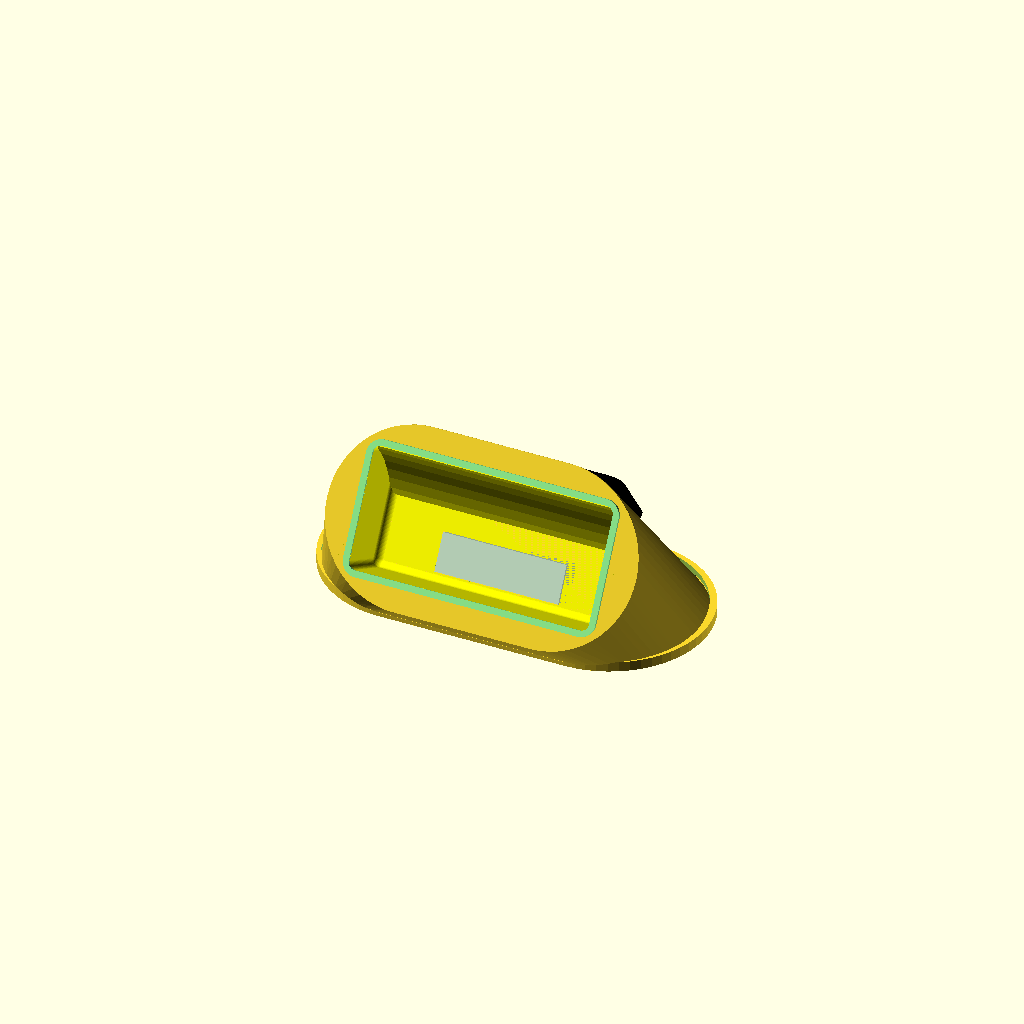
Cell 1: rendered with the file's own defaults.
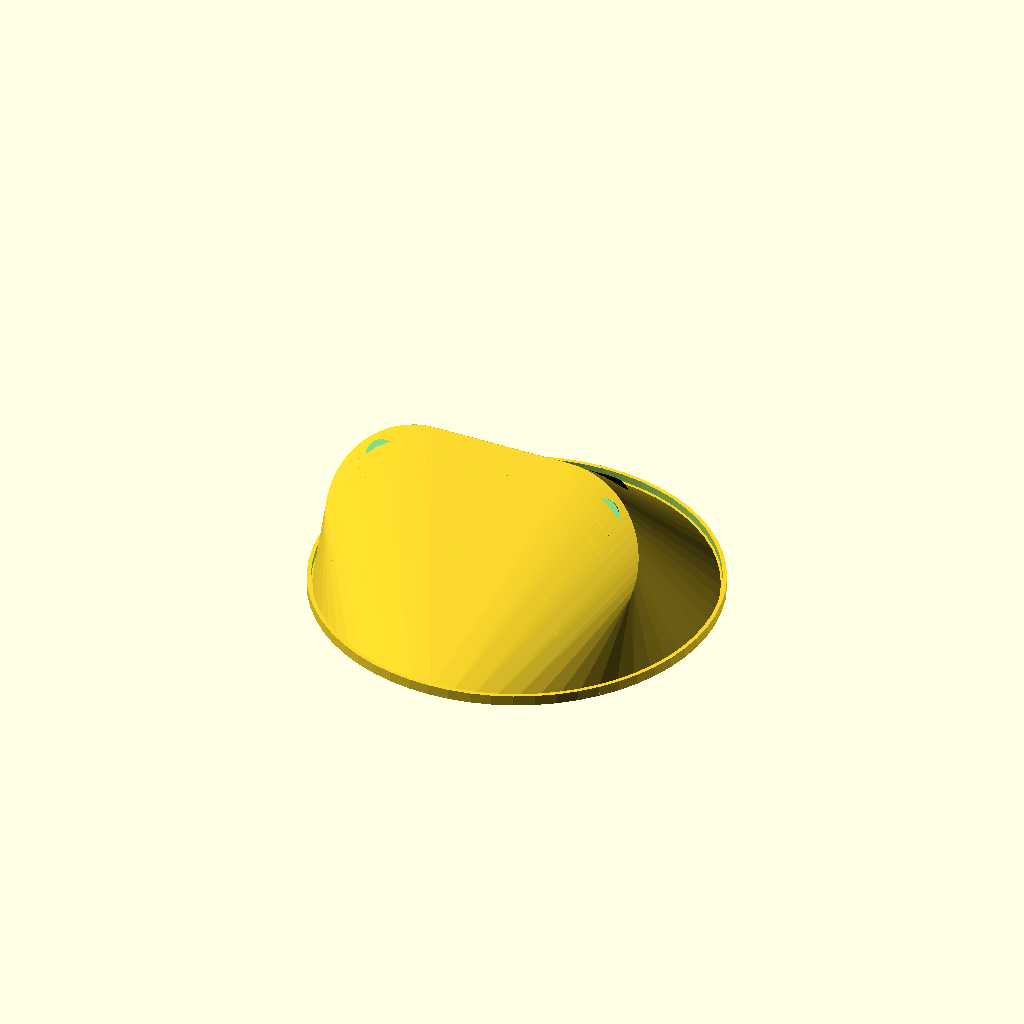
Cell 2: the same model with BASE_RD = 150.
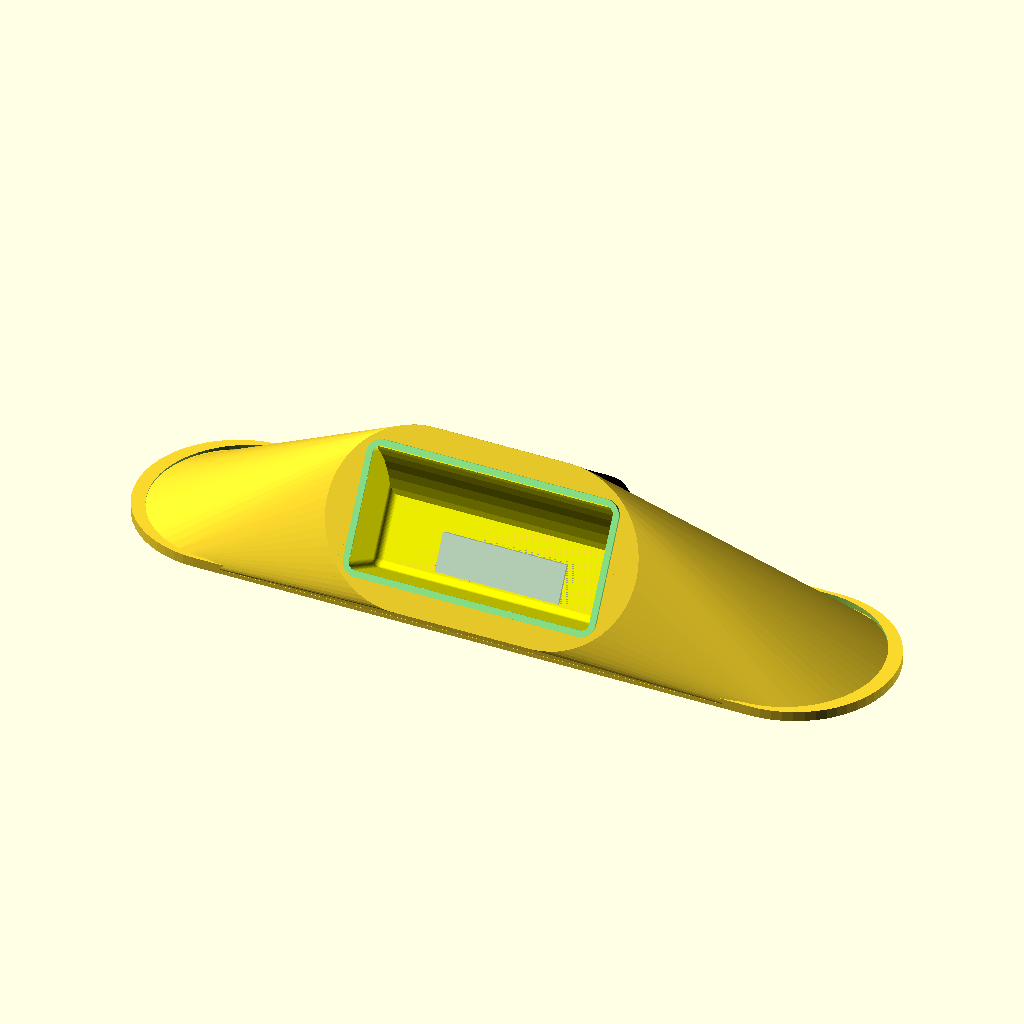
Cell 3: BASE_WD = 600 (everything else at default).
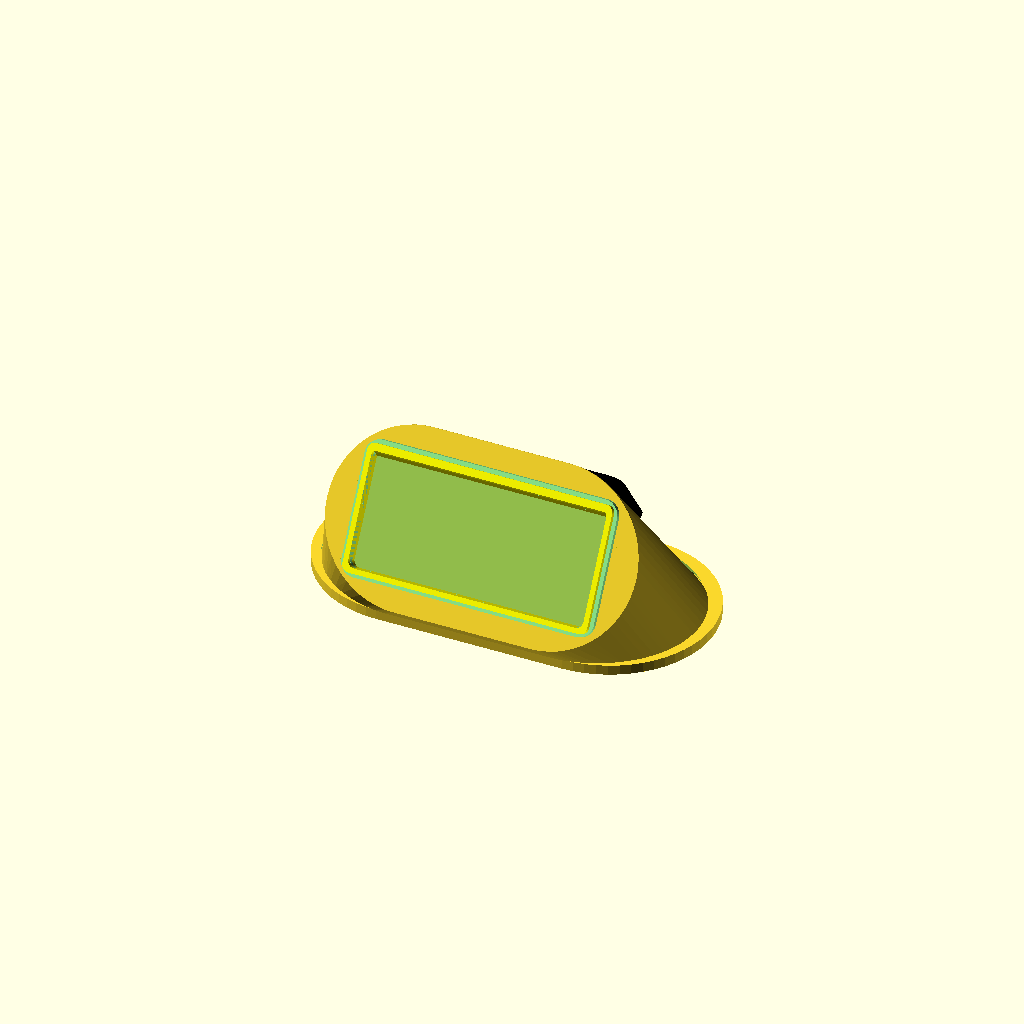
Cell 4 — MAIN_SHELL_TN set to 4, the other parameters unchanged.
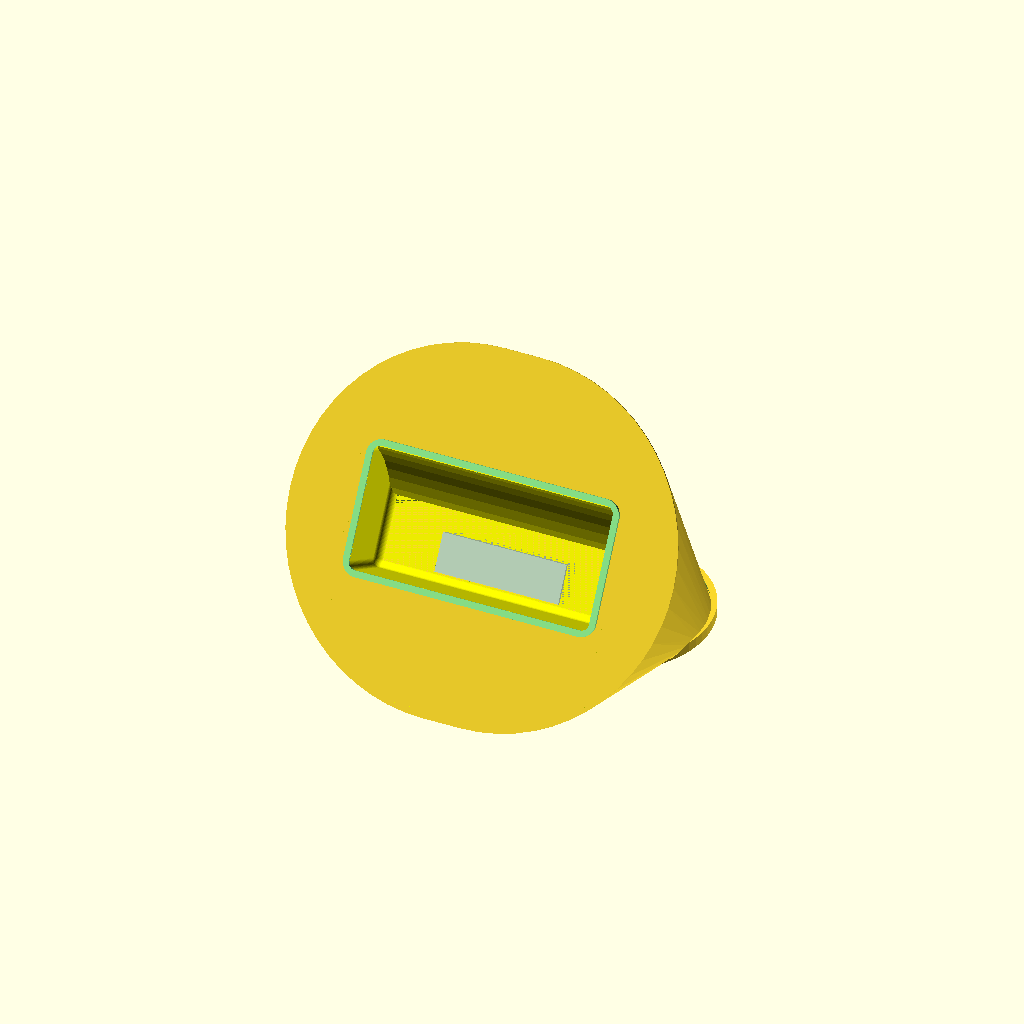
Cell 5 — DISPLAY_SURFACE_RD set to 140, the other parameters unchanged.
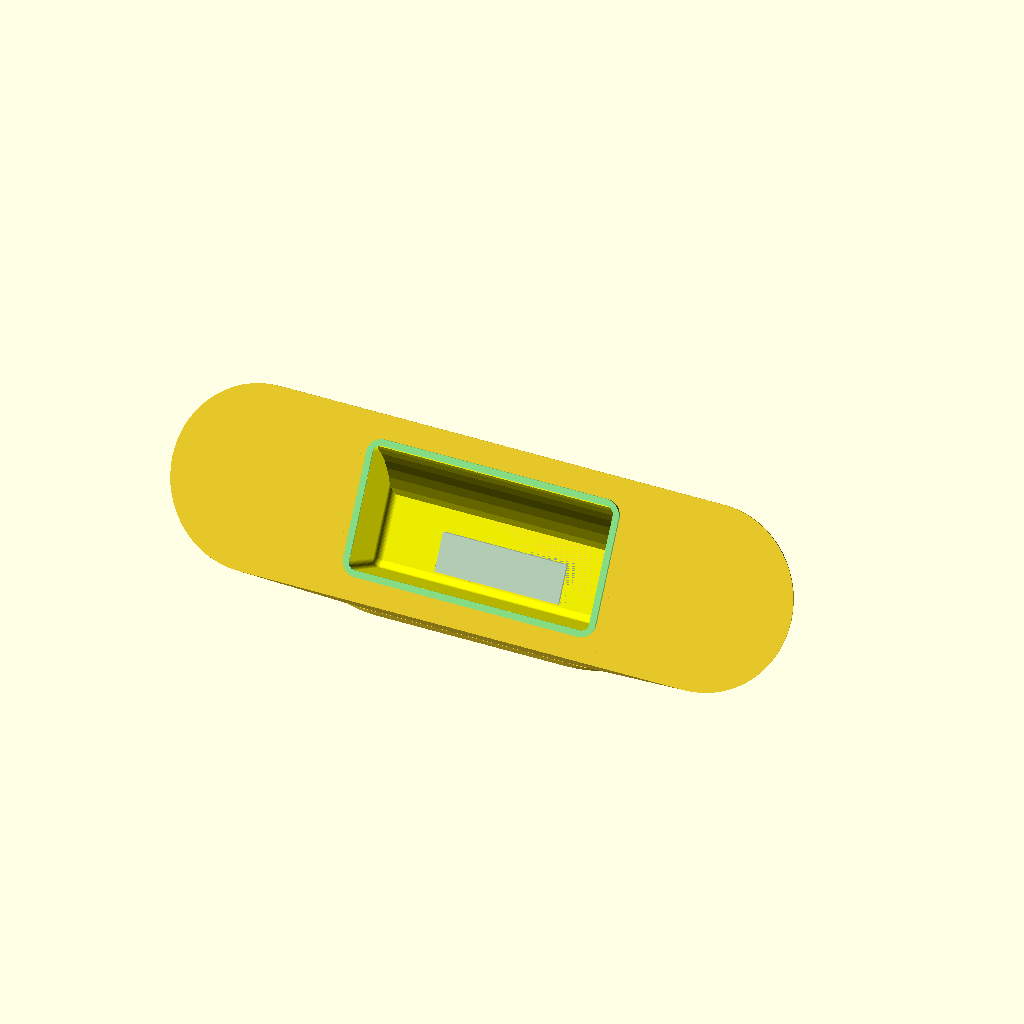
Cell 6 — DISPLAY_SURFACE_WD set to 500, the other parameters unchanged.
One fixed orthographic camera (rotation 55°, 0°, 25°; colour scheme Cornfield) for every cell.
The OpenSCAD source (scad/conical01.scad):
include <../utils/rect.scad>
$fn=60;

BASE_RD = 75;
BASE_WD = 300;
base_circle_separation = BASE_WD - 2 * BASE_RD;

MAIN_SHELL_TN = 2;


DISPLAY_SURFACE_RD = 70;
DISPLAY_SURFACE_WD = 250;
display_surface_circle_separation = DISPLAY_SURFACE_WD - 2 * DISPLAY_SURFACE_RD;
DISPLAY_SURFACE_ANGLE = 60;
DISPLAY_SURFACE_HT_OS = 80;


module main_shell_shape(){
    hull(){
        // BASE
        hull(){
            translate([base_circle_separation/2, 0, 0]){
                cylinder(r = BASE_RD, h = 1);
            }
            translate([-base_circle_separation/2, 0, 0]){
                cylinder(r = BASE_RD, h = 1);
            }
        }
        
        // DISPLAY SURFACE
        
        translate([0, -60, DISPLAY_SURFACE_HT_OS]){
            rotate([DISPLAY_SURFACE_ANGLE, 0, 0]){
                hull(){
                    translate([display_surface_circle_separation/2, 0, 0]){
                        cylinder(r = DISPLAY_SURFACE_RD, h = 1);
                    }
                    translate([-display_surface_circle_separation/2, 0, 0]){
                        cylinder(r = DISPLAY_SURFACE_RD, h = 1);
                    }
                }
            }
        }
    }
}



module main_shell(){
    shell_ht = DISPLAY_SURFACE_RD * sin(DISPLAY_SURFACE_ANGLE) + DISPLAY_SURFACE_HT_OS;
    x_scaler = (BASE_WD - 2*MAIN_SHELL_TN)/BASE_WD;
    y_scaler = ((2*BASE_RD) - 2*MAIN_SHELL_TN) / (2*BASE_RD);
    z_scaler = (shell_ht - 2*MAIN_SHELL_TN) / shell_ht;
    
    difference(){
        main_shell_shape();
        // hollow out the inside of the shell
        translate([0, 0, -0.1]){
            scale([x_scaler, y_scaler, z_scaler]){
                main_shell_shape();
            }
        }


    }
}


WINDOW_CNR_RAD = 6;
WINDOW_WD = 200;
WINDOW_HT = 100;
// WINDOW_CNR_;


module rounded_edge(length,radius){
    offset_dist = length/2 - radius;
    hull(){
        translate([offset_dist, 0, 0]){
            sphere(r=radius);
        }
        translate([-offset_dist, 0, 0]){
            sphere(r=radius);
        }
    }
}
// !rounded_edge(WINDOW_WD, WINDOW_CNR_RAD);

module rounded_face(length, height, radius){
    offset_dist = height/2 - radius;
    offset_ht = length/2 - radius;
    hull(){
        translate([0,offset_dist, 0]){
            rounded_edge(length, radius);
        }
        translate([0, -offset_dist, 0]){
            rounded_edge(length, radius);
        }
    }
}
// !rounded_face(WINDOW_WD, WINDOW_HT, WINDOW_CNR_RAD);

module rounded_box(length, height, depth, radius){
    offset_dist = depth/2 - radius;
    hull(){
        translate([0,0, offset_dist]){
            rounded_face(length, height, radius);
        }
        translate([0, 0, -offset_dist]){
            rounded_face(length, height, radius);
        }
    }
}

// !rounded_box(100, 50, 60,WINDOW_CNR_RAD);




module rounded_rectangle_prism(width, height, depth, corner_radius){
    horiz_dist = width/2 - corner_radius;
    vert_dist = height/2 - corner_radius;
    hull(){
        translate([0, vert_dist, 0]){
            hull(){
                translate([horiz_dist, 0, 0]){
                    cylinder(r=corner_radius, h=depth, center=true);
                }
                translate([-horiz_dist, 0, 0]){
                    cylinder(r=corner_radius, h=depth, center=true);
                }
            }
        }
        translate([0, -vert_dist, 0]){
            hull(){
                translate([horiz_dist, 0, 0]){
                    cylinder(r=corner_radius, h=depth, center=true);
                }
                translate([-horiz_dist, 0, 0]){
                    cylinder(r=corner_radius, h=depth, center=true);
                }
            }
        }
    }
}

// !rounded_rectangle_prism(WINDOW_WD, WINDOW_HT, 1, WINDOW_CNR_RAD);



CRADLE_DEPTH = 60;
// cradle dimensions need to slide into the window with a little clearance
cradle_width = WINDOW_WD - 2;
cradle_height = WINDOW_HT - 2;
cradle_cavity_width = cradle_width - 2*MAIN_SHELL_TN;
cradle_cavity_height = cradle_height - 2*MAIN_SHELL_TN;
cradle_cavity_depth = CRADLE_DEPTH + 2*MAIN_SHELL_TN;

// cradle insert
module cradle_shape(){
    
    // main box shape
    intersection(){
        difference(){
            rounded_box(cradle_width, cradle_height, CRADLE_DEPTH, WINDOW_CNR_RAD);
            translate([0, 0, CRADLE_DEPTH/2]){
                cube([cradle_width*1.1, cradle_height*1.1, WINDOW_CNR_RAD*2], center=true);
            }
        }
        // to chop off the top corner to fit
        translate([-0, -46, 54]){
            rotate([0, 90, 0]){
                cylinder(r=100, h=cradle_cavity_width *1.1, center=true);
            }
        }
    }
    
}

RIM_SIZE=6;
module cradle_rim(){

    color("lightgreen",1.0){
        difference(){
            rounded_rectangle_prism(cradle_width + RIM_SIZE, cradle_height + RIM_SIZE, MAIN_SHELL_TN, WINDOW_CNR_RAD*2);
            translate([0, 0, MAIN_SHELL_TN-0.1]){
                // scale([cradle_hollow_width_factor, cradle_hollow_ht_factor, cradle_hollow_depth_factor]){
                    rounded_rectangle_prism(cradle_cavity_width, cradle_cavity_height, MAIN_SHELL_TN*3, WINDOW_CNR_RAD);
                // }
            }
        }
    }
}

// !cradle_rim();

cradle_hollow_width_factor = cradle_cavity_width/cradle_width;
cradle_hollow_ht_factor = cradle_cavity_height/cradle_height;
cradle_hollow_depth_factor = cradle_cavity_depth/CRADLE_DEPTH;



module cradle(){
    difference(){
        union(){
            color("yellow",1.0){
                difference(){
                    cradle_shape();
                    translate([0, 0, MAIN_SHELL_TN]){
                        scale([cradle_hollow_width_factor, cradle_hollow_ht_factor, cradle_hollow_depth_factor]){
                            cradle_shape();
                        }
                    }
                }
            }
            translate([0, 0, CRADLE_DEPTH/2 - MAIN_SHELL_TN*3]){
                cradle_rim();
            }
        }
        // diffuser window
        translate([0, -25, -CRADLE_DEPTH/2]){
            cube([DIFFUSER_WIDTH+1, DIFFUSER_HEIGHT+1, 2*MAIN_SHELL_TN], center=true);
        }
    }
}




DIFFUSER_WIDTH = 100;
DIFFUSER_HEIGHT = 30;
DIFFUSER_DEPTH = 10;
LED_MOUNT_HT = 10;
SCREWHOLE_RD=3/2-0.25;
screwhole_dp = DIFFUSER_DEPTH;
module diffuser(){
    color("lightblue", 0.8){
        whole_diffuser_ht = DIFFUSER_DEPTH+ LED_MOUNT_HT;
        difference(){
            cube([DIFFUSER_WIDTH, DIFFUSER_HEIGHT, whole_diffuser_ht], center=true);
    
            translate([0, 0, -DIFFUSER_DEPTH/2 - LED_MOUNT_HT/2]){
                cube([DIFFUSER_WIDTH-20, DIFFUSER_HEIGHT- MAIN_SHELL_TN*2, LED_MOUNT_HT], center=true);
            }

            screwhole_x_os = DIFFUSER_WIDTH/2-4;
            echo("@@@@@@@@@@@@@@@@@@@@@@@@@@@@@@@@@@@@@@@@@@@@@@");
            echo( "Screwholes are ",screwhole_x_os*2, "mm apart");
            echo("@@@@@@@@@@@@@@@@@@@@@@@@@@@@@@@@@@@@@@@@@@@@@@");
            screwhole_z_os = -(DIFFUSER_DEPTH/2);

            #translate([screwhole_x_os, 0, -(whole_diffuser_ht - screwhole_dp + 0.1)]){
                cylinder(h = screwhole_dp, r = SCREWHOLE_RD);
            }
            #translate([-screwhole_x_os, 0, -(whole_diffuser_ht - screwhole_dp + 0.1)]){
                cylinder(h = screwhole_dp, r = SCREWHOLE_RD);
            }
        }
    }
}

BASE_WALL_HT = 8;

module flat_base(){
    // BASE
    flat_base_rd = BASE_RD + 2*MAIN_SHELL_TN;
    // flat bottom base
    hull(){
        translate([base_circle_separation/2, 0, 0]){
            cylinder(r = flat_base_rd, h = MAIN_SHELL_TN);
        }
        translate([-base_circle_separation/2, 0, 0]){
            cylinder(r = flat_base_rd, h = MAIN_SHELL_TN);
        }
    }
    // base walls
    base_wall_scale_factor = (BASE_RD +1 ) / flat_base_rd;

    difference(){
        hull(){
            translate([base_circle_separation/2, 0, 0]){
                cylinder(r = flat_base_rd, h = BASE_WALL_HT);
            }
            translate([-base_circle_separation/2, 0, 0]){
                cylinder(r = flat_base_rd, h = BASE_WALL_HT);
            }
        }
        translate([0, 0, 0.1]){
            scale([base_wall_scale_factor,base_wall_scale_factor,1]){
                hull(){
                    translate([base_circle_separation/2, 0, 0]){
                        cylinder(r = flat_base_rd, h = BASE_WALL_HT);
                    }
                    translate([-base_circle_separation/2, 0, 0]){
                        cylinder(r = flat_base_rd, h = BASE_WALL_HT);
                    }
                }
            }
        }

        shape_scale_factor = (BASE_RD*2 +1)/(BASE_RD*2);
        scale([shape_scale_factor,shape_scale_factor,1]){
            main_shell_shape();
        }
    }
}


flat_base();


module power_bank(){
    color("black",1.0){
        rounded_rectangle_prism(74, 150, 15, 10);
    }
}


translate([0, 35, 70]){
    rotate([-55, 0, 0]){
        rotate([0, 0, 90]){
            power_bank();
        }
    }
}

// ASSEMBLY OF WHOLE THING
difference(){

    union(){
        // the shell with the window
        difference(){
            main_shell();
            translate([0, -60, DISPLAY_SURFACE_HT_OS]){
            rotate([DISPLAY_SURFACE_ANGLE, 0, 0]){
                    rounded_rectangle_prism(WINDOW_WD, WINDOW_HT, 5, WINDOW_CNR_RAD);
                }
            }
        }
        translate([0, -60, DISPLAY_SURFACE_HT_OS]){
            rotate([DISPLAY_SURFACE_ANGLE, 0, 0]){
                translate([0, 0, -CRADLE_DEPTH/2 + MAIN_SHELL_TN*4]){
                    cradle();
                }

                // diffuser
                translate([0, -25, -CRADLE_DEPTH - LED_MOUNT_HT/2 + MAIN_SHELL_TN * 2] ){
                    diffuser();
                }
            }

            
        }
    }

    
}
Parameter table extracted from the source (name, type, default, range or options):
BASE_RD: number, default 75
BASE_WD: number, default 300
MAIN_SHELL_TN: number, default 2
DISPLAY_SURFACE_RD: number, default 70
DISPLAY_SURFACE_WD: number, default 250
DISPLAY_SURFACE_ANGLE: number, default 60
DISPLAY_SURFACE_HT_OS: number, default 80
